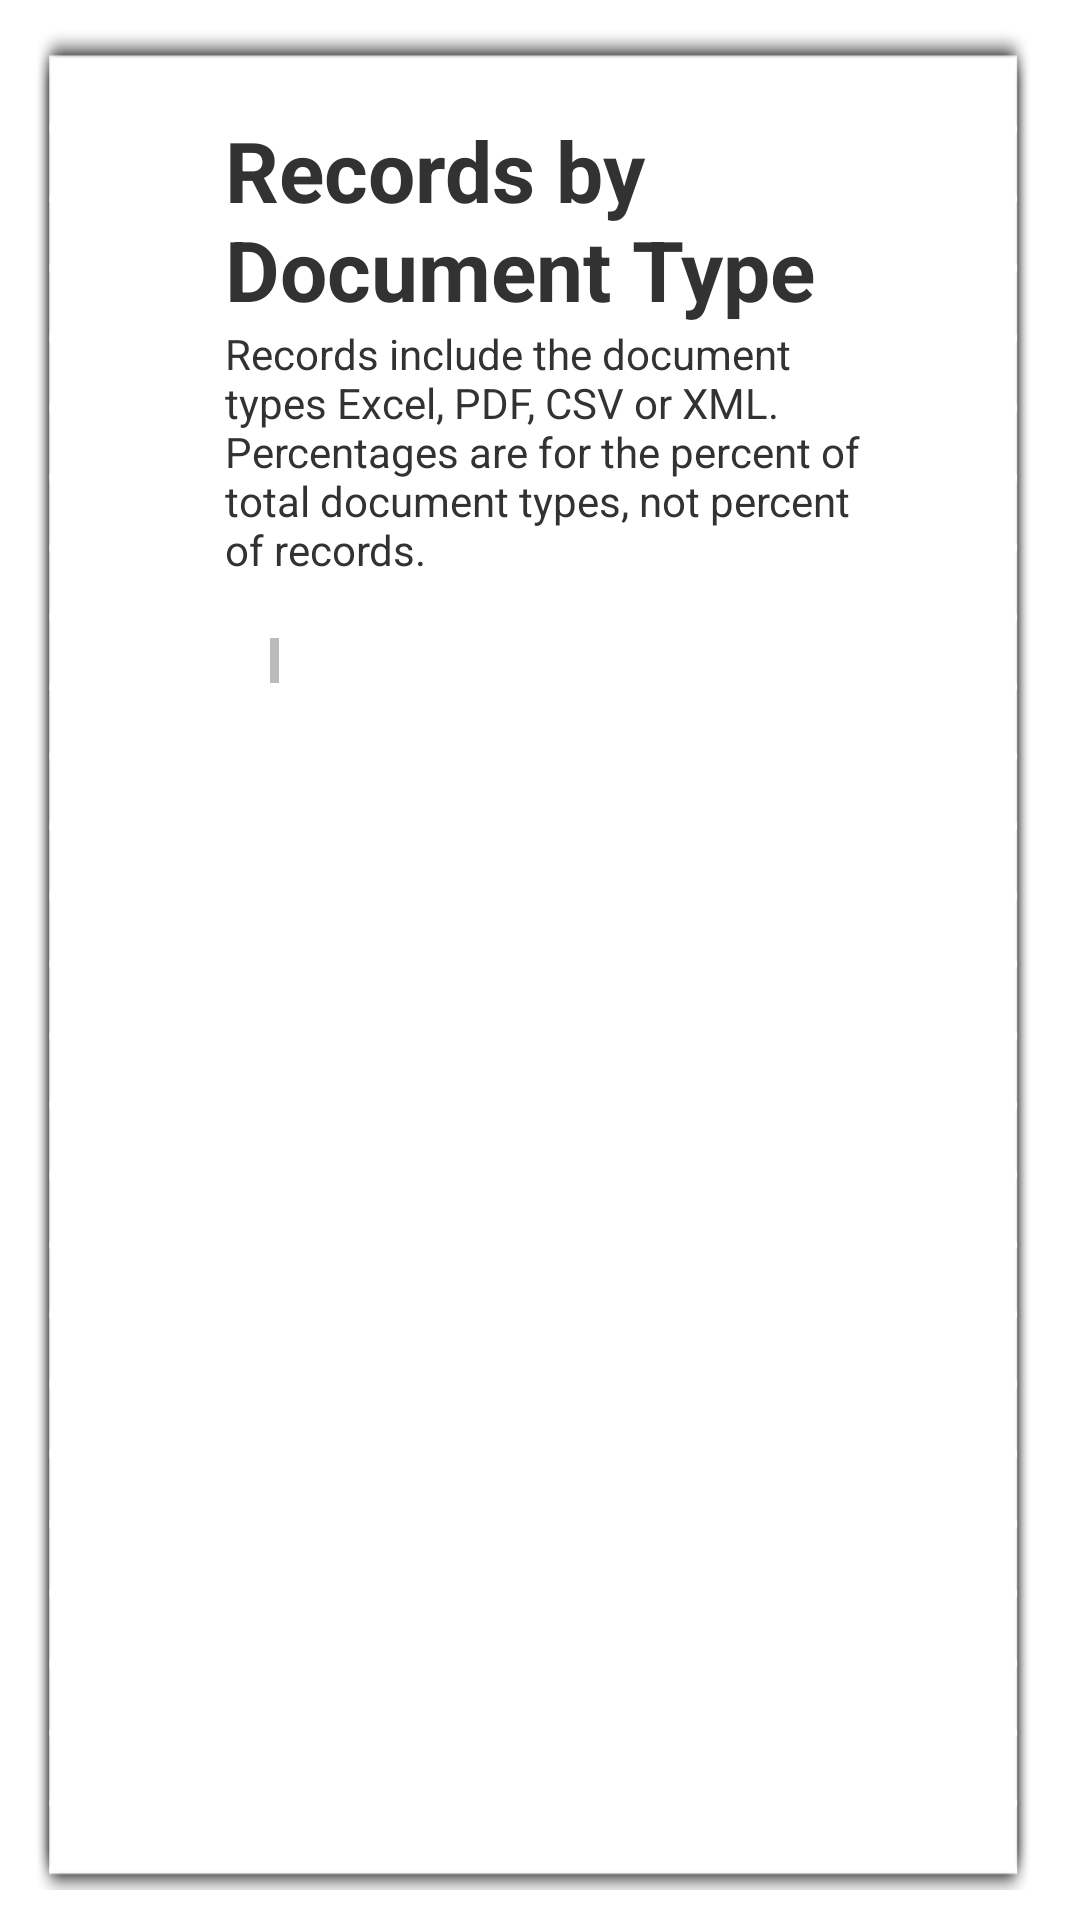

Android layout source for this screen:
<!-- AndroidManifest.xml: application theme AppTheme -->
<!-- res/layout/document_report.xml -->
<?xml version="1.0" encoding="utf-8"?>
<LinearLayout xmlns:android="http://schemas.android.com/apk/res/android"
    android:layout_width="match_parent"
    android:layout_height="match_parent"
    android:orientation="vertical">
<LinearLayout style="@style/content_view">
<LinearLayout style="@style/content" android:orientation="vertical">
      
    
    <TextView style="@style/page_title" android:text="Records by Document Type" />
    <TextView style="@style/full_width" android:text="Records include the document types Excel, PDF, CSV or XML. Percentages are for the percent of total document types, not percent of records." />
     
    <LinearLayout style="@style/fieldset" android:paddingTop="0dip">
        
        
	    <ListView android:id="@+id/document_list"
	        android:layout_width="fill_parent"
	        android:layout_height="wrap_content" />
    </LinearLayout>
    
            
</LinearLayout>
</LinearLayout>
</LinearLayout>
<!-- resources referenced by this layout -->
<resources>
  <style name="content">
          <item name="android:background">@drawable/legal_bg</item>
          <item name="android:layout_width">wrap_content</item>
          <item name="android:layout_height">wrap_content</item>
          <item name="android:orientation">horizontal</item>
          
          
          <item name="android:paddingTop">28dip</item>
          <item name="android:paddingLeft">70dip</item>
          <item name="android:paddingRight">55dip</item>
          <item name="android:paddingBottom">0dip</item>
          
          
          <item name="android:layout_marginTop">10dip</item>
          <item name="android:layout_marginBottom">10dip</item>
      </style>
  <style name="content_view">
          <item name="android:layout_width">match_parent</item>
          <item name="android:layout_height">wrap_content</item>
      	<item name="android:paddingLeft">5dip</item>
      	<item name="android:paddingRight">10dip</item>
      </style>
  <style name="fieldset">
          <item name="android:layout_width">match_parent</item>
          <item name="android:layout_height">wrap_content</item>
          <item name="android:background">@drawable/fieldset_border</item>
          <item name="android:layout_marginLeft">15dip</item>
          <item name="android:layout_marginTop">20dip</item>
          <item name="android:layout_marginBottom">20dip</item>
          <item name="android:orientation">vertical</item>
          
          
          <item name="android:paddingTop">15dip</item>
          <item name="android:paddingLeft">15dip</item>
          <item name="android:paddingRight">15dip</item>
          <item name="android:paddingBottom">15dip</item>
      </style>
  <style name="full_width">
          <item name="android:layout_width">fill_parent</item>
          <item name="android:layout_height">wrap_content</item>
      </style>
  <style name="page_title">
          <item name="android:layout_width">match_parent</item>
          <item name="android:layout_height">wrap_content</item>
          <item name="android:textSize">28dip</item>
          <item name="android:textStyle">bold</item>
      </style>
  <style name="AppTheme" parent="@android:style/Theme.Holo.Light" />
  <!-- drawable legal_bg: png bitmap (drawable, 8386 bytes) -->
  <!-- drawable fieldset_border (drawable) -->
  <?xml version="1.0" encoding="utf-8"?>
  <layer-list xmlns:android="http://schemas.android.com/apk/res/android">
  <item>
      <shape android:shape="rectangle">
          <solid android:color="#bbb" />
      </shape>
  </item>
  <item android:left="3dp">
      <shape android:shape="rectangle">
          <solid android:color="#ffffff" />
      </shape>
  </item>
  </layer-list>
</resources>
